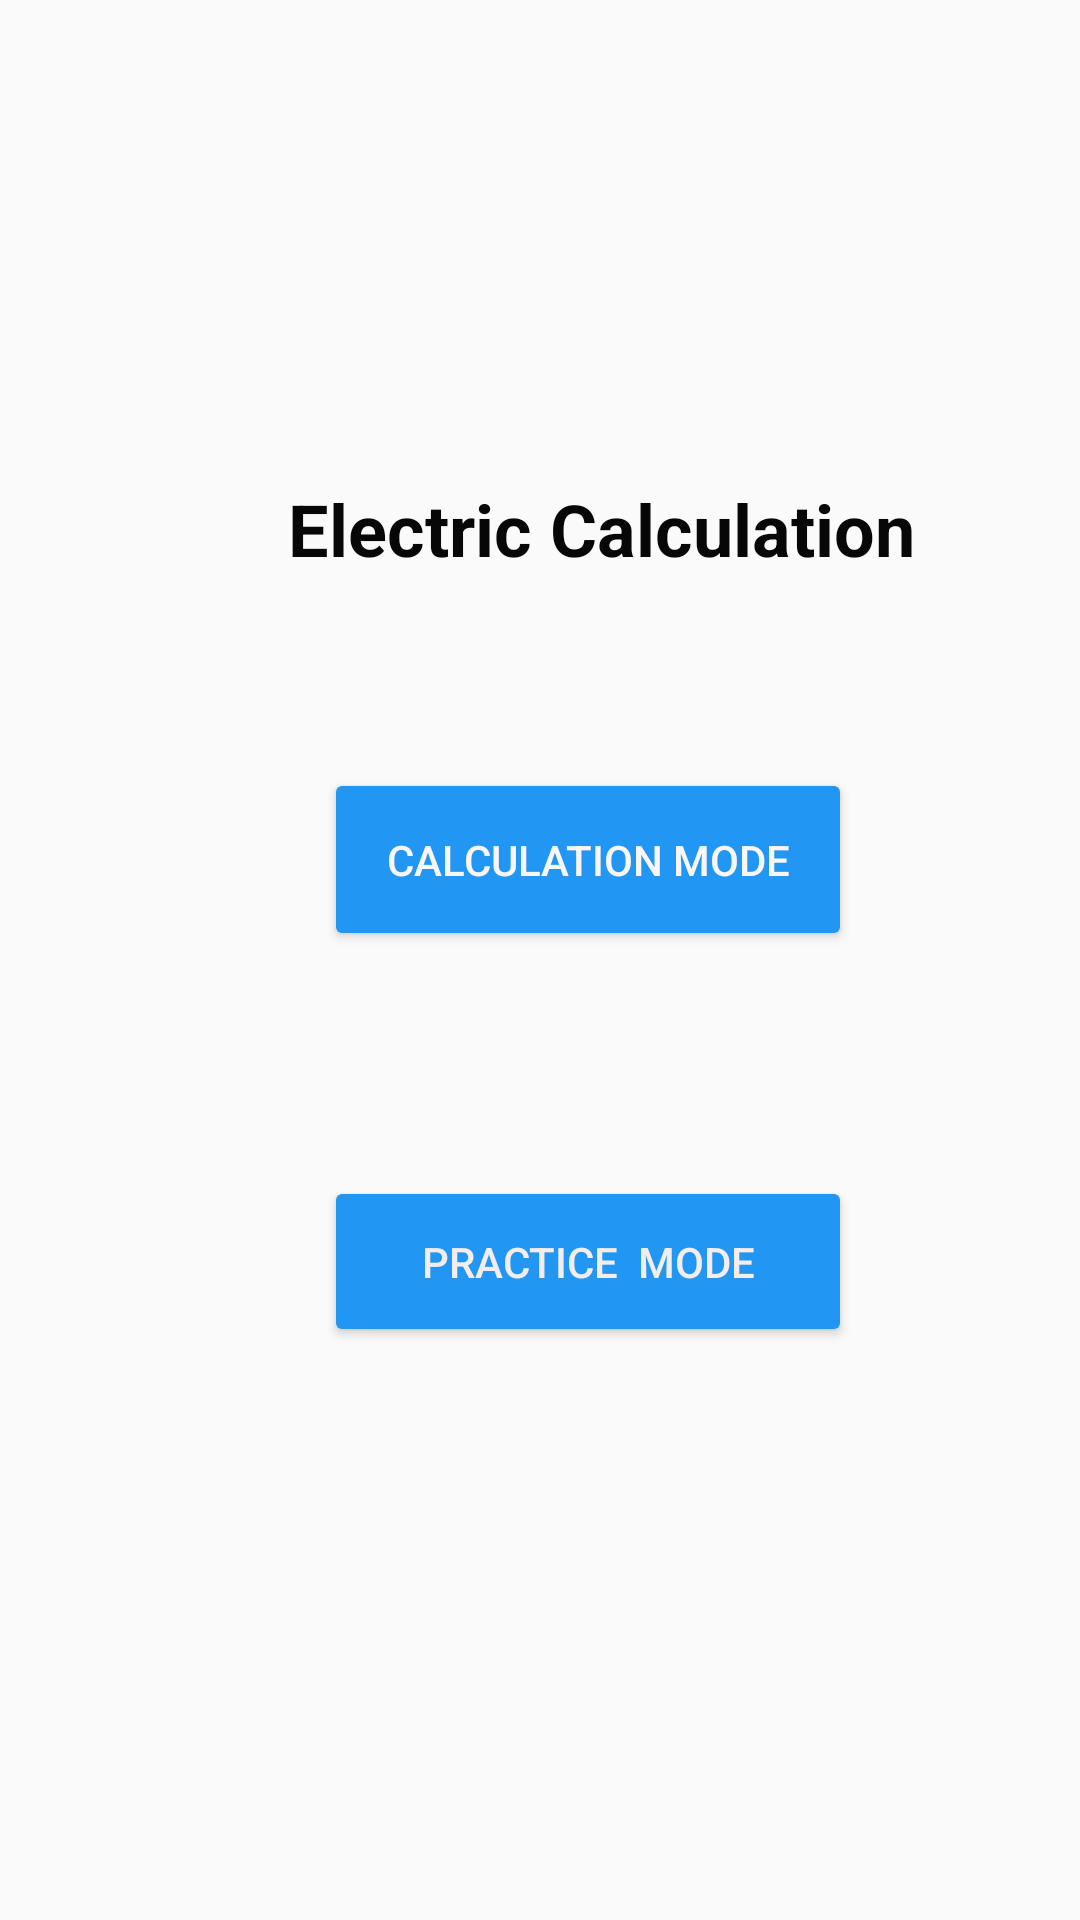

This screen was rendered from an Android layout file. Write that file and the resources it references.
<!-- AndroidManifest.xml: application theme Theme.ElectronicCal -->
<!-- res/layout/activity_main.xml -->
<?xml version="1.0" encoding="utf-8"?>
<android.support.constraint.ConstraintLayout xmlns:android="http://schemas.android.com/apk/res/android"
    xmlns:app="http://schemas.android.com/apk/res-auto"
    xmlns:tools="http://schemas.android.com/tools"
    android:layout_width="match_parent"
    android:layout_height="match_parent"
    tools:context=".MainActivity">

    <Button
        android:id="@+id/buttonQ"
        android:layout_width="176dp"
        android:layout_height="61dp"
        android:layout_marginStart="108dp"
        android:layout_marginTop="256dp"
        android:backgroundTint="#2196F3"
        android:text="Calculation Mode"
        android:textColor="#FAF6F6"
        app:layout_constraintStart_toStartOf="parent"
        app:layout_constraintTop_toTopOf="parent" />

    <Button
        android:id="@+id/buttonG"
        android:layout_width="176dp"
        android:layout_height="57dp"
        android:layout_marginStart="108dp"
        android:layout_marginTop="392dp"
        android:backgroundTint="#2196F3"
        android:text="Practice  Mode"
        android:textColor="#F4EDED"
        app:layout_constraintStart_toStartOf="parent"
        app:layout_constraintTop_toTopOf="parent" />

    <TextView
        android:id="@+id/textView1"
        android:layout_width="282dp"
        android:layout_height="49dp"
        android:layout_marginStart="96dp"
        android:layout_marginTop="160dp"
        android:text="Electric Calculation"
        android:textColor="#070707"
        android:textSize="24sp"
        android:textStyle="bold"
        app:layout_constraintStart_toStartOf="parent"
        app:layout_constraintTop_toTopOf="parent" />
</android.support.constraint.ConstraintLayout>
<!-- resources referenced by this layout -->
<resources>
  <style name="Theme.ElectronicCal" parent="Theme.AppCompat.Light.DarkActionBar">
          
          <item name="colorPrimary">@color/purple_500</item>
          <item name="colorPrimaryDark">@color/purple_700</item>
          <item name="colorAccent">@color/teal_200</item>
          
      </style>
  <!-- not gathered from this repository: default colours our renderer supplied (Android Studio template values) -->
  <color name="purple_500">#FF6200EE</color>
  <color name="purple_700">#FF3700B3</color>
  <color name="teal_200">#FF03DAC5</color>
</resources>
